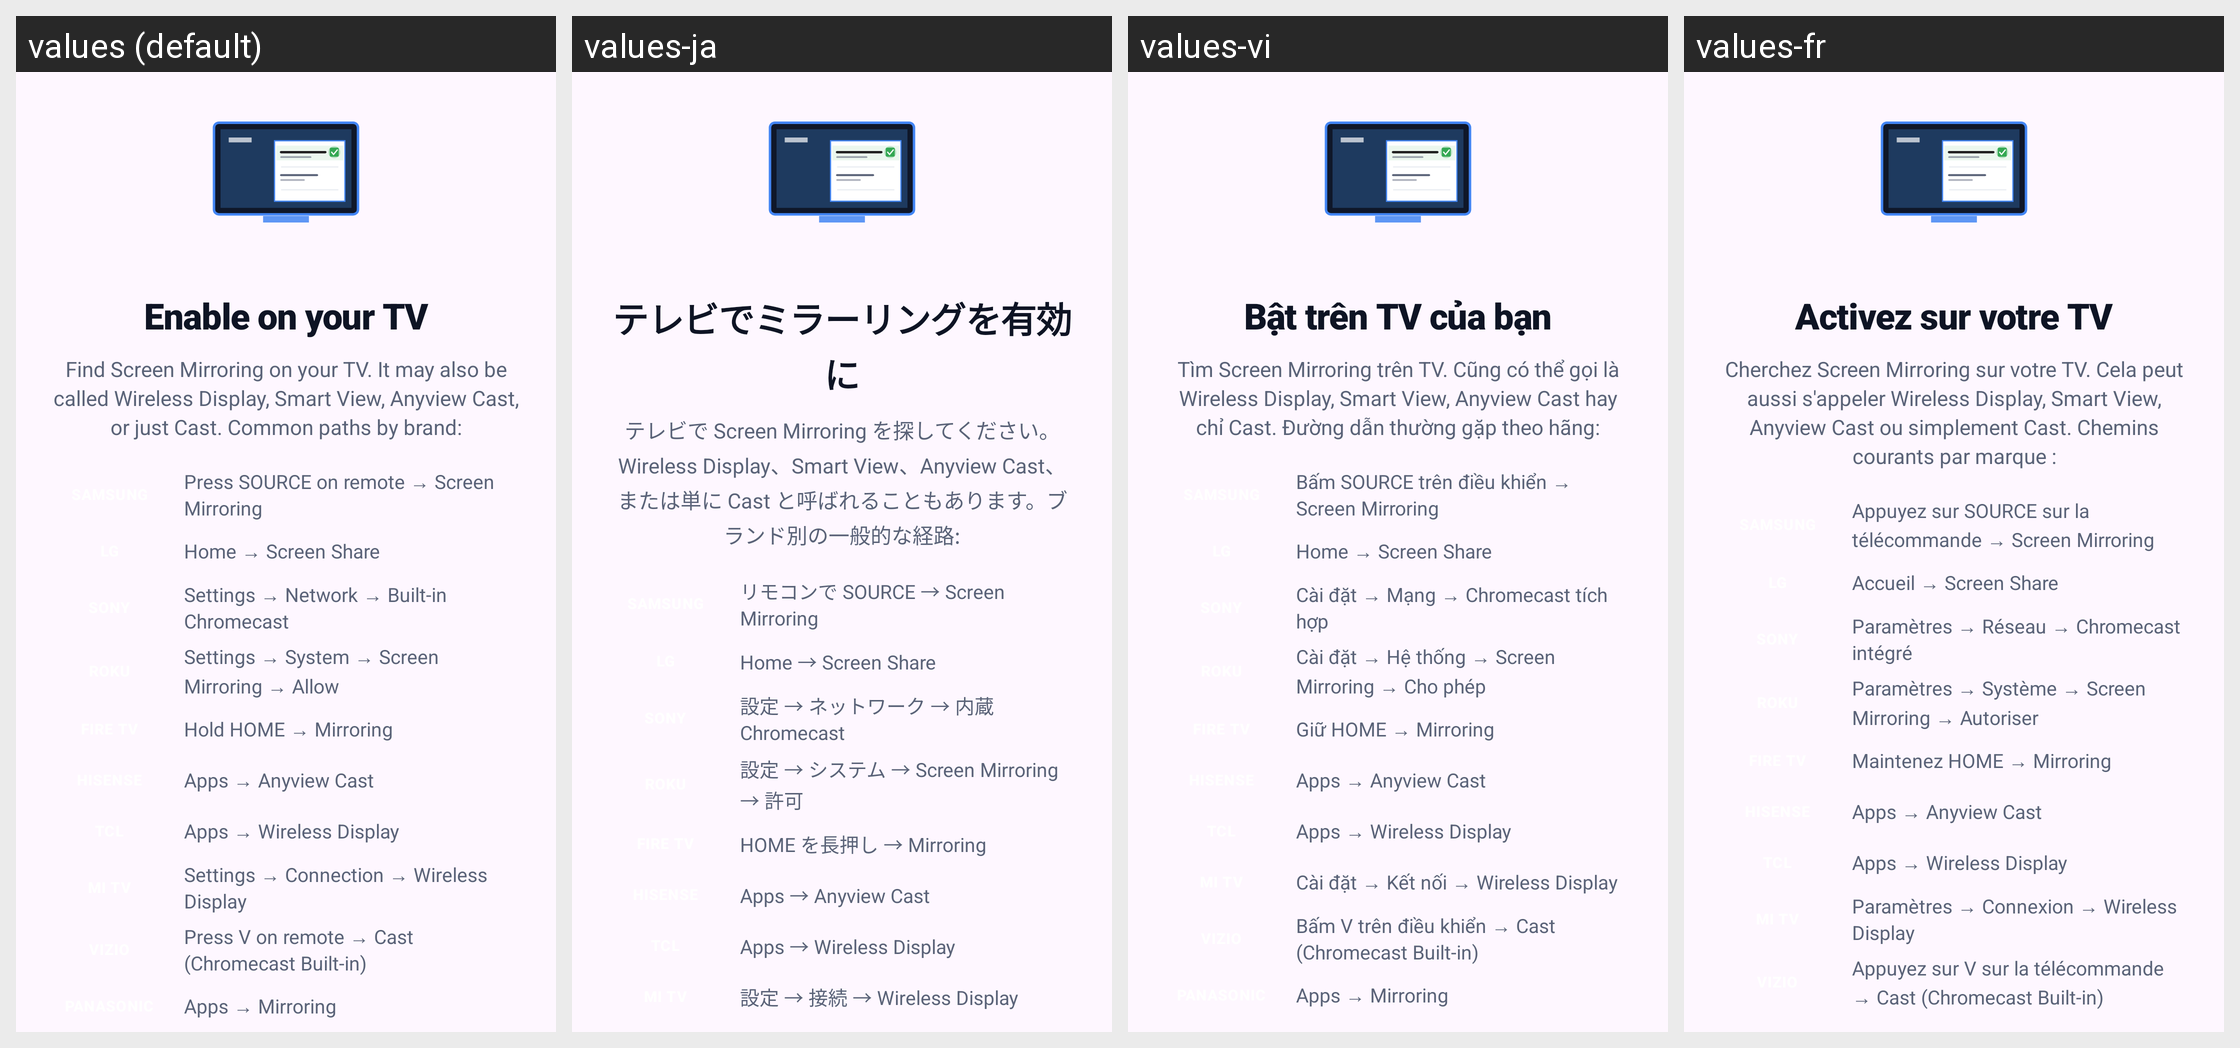

Translations of the strings shown on this Android screen, per locale in the grid:
Android screen res/layout/walkthrough_page_tv_setup.xml rendered under 4 locales, left to right: values (default), values-ja, values-vi, values-fr. Device: Nexus 5 (rendered at 1080×1920; each locale shown at half size, 540×960, under a caption strip naming it); theme AppTheme.
Other locales in the repository, not shown: values-ar, values-de, values-es, values-hi, values-in, values-it, values-ko, values-pt-rBR, values-ru, values-tr, values-zh-rCN.
Strings drawn on this screen, with the default value and each locale's value (text and hints the layout hard-codes, and strings that could not be matched under every locale, appear in the picture but are not listed):

walk_tv_setup_title
  values: Enable on your TV
  values-ja: テレビでミラーリングを有効に
  values-vi: Bật trên TV của bạn
  values-fr: Activez sur votre TV

walk_tv_setup_body
  values: Find Screen Mirroring on your TV. It may also be called Wireless Display, Smart View, Anyview Cast, or just Cast. Common paths by brand:
  values-ja: テレビで Screen Mirroring を探してください。Wireless Display、Smart View、Anyview Cast、または単に Cast と呼ばれることもあります。ブランド別の一般的な経路:
  values-vi: Tìm Screen Mirroring trên TV. Cũng có thể gọi là Wireless Display, Smart View, Anyview Cast hay chỉ Cast. Đường dẫn thường gặp theo hãng:
  values-fr: Cherchez Screen Mirroring sur votre TV. Cela peut aussi s'appeler Wireless Display, Smart View, Anyview Cast ou simplement Cast. Chemins courants par marque :

walk_tv_setup_path_samsung
  values: Press SOURCE on remote → Screen Mirroring
  values-ja: リモコンで SOURCE → Screen Mirroring
  values-vi: Bấm SOURCE trên điều khiển → Screen Mirroring
  values-fr: Appuyez sur SOURCE sur la télécommande → Screen Mirroring

walk_tv_setup_path_lg
  values: Home → Screen Share
  values-ja: Home → Screen Share
  values-vi: Home → Screen Share
  values-fr: Accueil → Screen Share

walk_tv_setup_path_sony
  values: Settings → Network → Built-in Chromecast
  values-ja: 設定 → ネットワーク → 内蔵 Chromecast
  values-vi: Cài đặt → Mạng → Chromecast tích hợp
  values-fr: Paramètres → Réseau → Chromecast intégré

walk_tv_setup_path_roku
  values: Settings → System → Screen Mirroring → Allow
  values-ja: 設定 → システム → Screen Mirroring → 許可
  values-vi: Cài đặt → Hệ thống → Screen Mirroring → Cho phép
  values-fr: Paramètres → Système → Screen Mirroring → Autoriser

walk_tv_setup_path_firetv
  values: Hold HOME → Mirroring
  values-ja: HOME を長押し → Mirroring
  values-vi: Giữ HOME → Mirroring
  values-fr: Maintenez HOME → Mirroring

walk_tv_setup_path_hisense
  values: Apps → Anyview Cast
  values-ja: Apps → Anyview Cast
  values-vi: Apps → Anyview Cast
  values-fr: Apps → Anyview Cast

walk_tv_setup_path_tcl
  values: Apps → Wireless Display
  values-ja: Apps → Wireless Display
  values-vi: Apps → Wireless Display
  values-fr: Apps → Wireless Display

walk_tv_setup_path_mitv
  values: Settings → Connection → Wireless Display
  values-ja: 設定 → 接続 → Wireless Display
  values-vi: Cài đặt → Kết nối → Wireless Display
  values-fr: Paramètres → Connexion → Wireless Display
